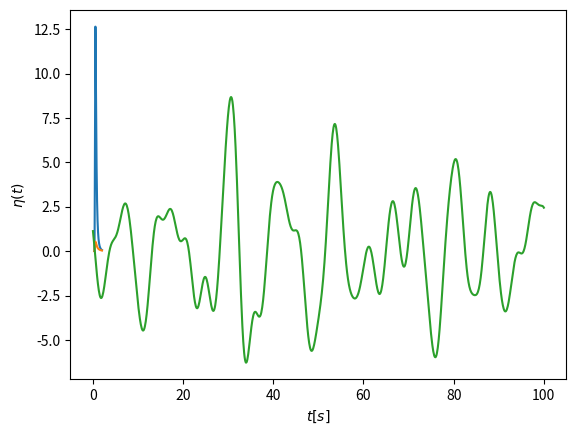

Python code for this plot:
def bretschneider_mitsuyasu_spectrum(wave_radial_frequency_array, significant_wave_height, significant_wave_period):
    f = wave_radial_frequency_array / (2 * np.pi)

    h = significant_wave_height
    t = significant_wave_period

    spectra = 0.257 * (h ** 2) * (t ** -4) * (f ** -5) * np.exp(-1.03 * (t * f) ** -4)

    return spectra


import numpy as np
import matplotlib.pyplot as plt
import random

random.seed(42)
omega_range = np.linspace(0.3, 2.0, 300)
spectra = bretschneider_mitsuyasu_spectrum(omega_range, significant_wave_height=3.5, significant_wave_period=11.0)
d_omega = omega_range[1] - omega_range[0]

wave_spectrum_amplitudes = 2 * np.sqrt(spectra * d_omega)

eta = 0
t = np.linspace(0, 100, 1000)
for k in range(len(omega_range)):
    eta += wave_spectrum_amplitudes[k] * np.cos(omega_range[k]*t + 2*np.pi*random.random())

plt.plot(omega_range, spectra)
plt.xlabel('$\omega$')
plt.ylabel(('$S(\omega)$'))
plt.show()

plt.plot(omega_range, wave_spectrum_amplitudes)
plt.xlabel('$\omega$')
plt.ylabel(('$a(\omega)$'))
plt.show()

plt.plot(t, eta)
plt.xlabel('$t [s]$')
plt.ylabel('$\eta(t)$')
plt.show()
